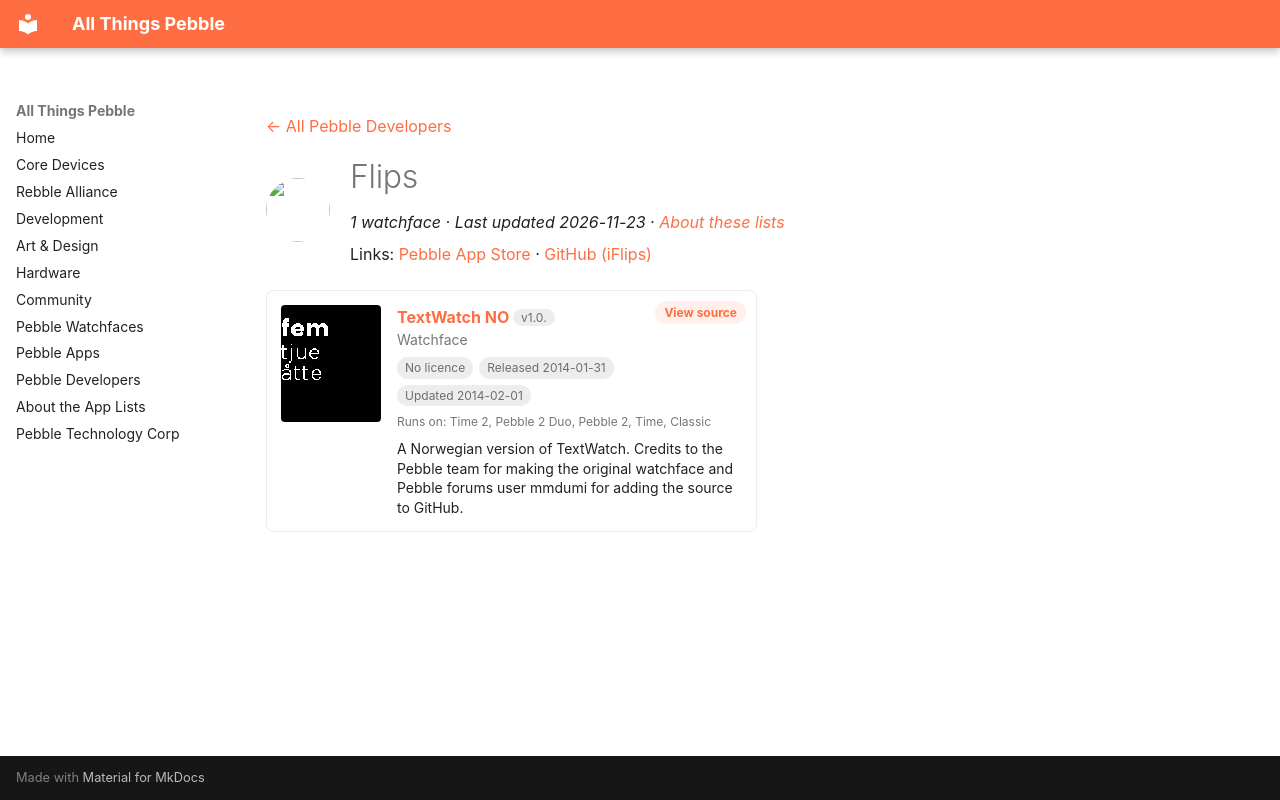

repository: saltedlolly/all-things-pebble · page: developers/flips.html · generator: mkdocs

---
title: "Flips"
hide:
  - toc
---

<!-- Generated by scripts/update_app_directory.py: do not edit by hand -->
[← All Pebble Developers](../developers.md)

<div class="dev-header" markdown>
<img class="dev-avatar" src="https://github.com/iFlips.png?size=128" alt="" width="64" height="64" loading="lazy" onerror="this.remove()">
<div class="dev-intro" markdown>

# Flips

*1 watchface · Last updated 2026-11-23 · [About these lists](../about-app-lists.md)*

Links: [Pebble App Store](https://apps.repebble.com/apps/dev/flips_52c485fab496f14847000057) · [GitHub (iFlips)](https://github.com/iFlips)

</div>
</div>

<div class="app-grid dev-apps" data-search-exclude>
<div class="app-card" data-type="watchface" data-title="textwatch no" data-released="2014-01-31" data-updated="2014-02-01">
<a class="app-shot" href="https://apps.repebble.com/52ebb98e7d49766c72000025" data-search-exclude><img src="../images/apps/52ebb98e7d49766c72000025.png" alt="TextWatch NO" loading="lazy"></a>
<div class="app-info">
<h2 class="app-name" id="app-52ebb98e7d49766c72000025"><a href="https://apps.repebble.com/52ebb98e7d49766c72000025">TextWatch NO</a> <span class="app-version" title="Latest version" data-search-exclude>v1.0.</span></h2>
<a class="app-source" href="https://github.com/iFlips/TextWatchNO" title="Source code" data-search-exclude>View source</a>
<div class="app-dev">Watchface</div>
<div class="app-tags" data-search-exclude><span class="app-licence app-licence--none" title="Licence">No licence</span> <span title="First published in the app store">Released 2014-01-31</span> <span title="Latest release in the app store">Updated 2014-02-01</span></div>
<div class="app-watches" title="Supported watches" data-search-exclude>Runs on: Time 2, Pebble 2 Duo, Pebble 2, Time, Classic</div>
<p class="app-desc">A Norwegian version of TextWatch. Credits to the Pebble team for making the original watchface and Pebble forums user mmdumi for adding the source to GitHub.</p>
</div>
</div>
</div>
